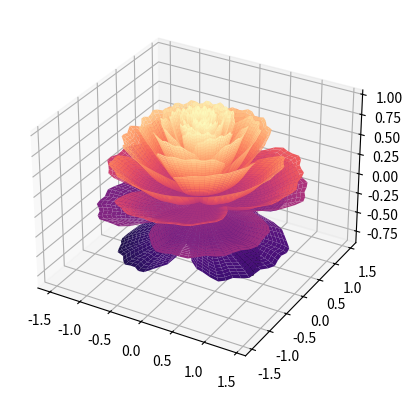

The matplotlib source for this figure:
"""
-*- coding: utf-8 -*-
@Time : 2022/2/13 下午 1:34
@Author : SunGuoqi
@Website : https://sunguoqi.com
@Github: https://github.com/Yobhel121
"""

import numpy as np
import matplotlib.pyplot as plt

fig = plt.figure()
ax = fig.add_subplot(projection = '3d')
[x, t] = np.meshgrid(
    np.array(range(25)) / 24.0,
    np.arange(0, 575.5, 0.5) / 575 * 30 * np.pi - 4 * np.pi)
p = (np.pi / 2) * np.exp(-t / (8 * np.pi))
change = np.sin(20 * t) / 50
u = 1 - (1 - np.mod(3.3 * t, 2 * np.pi) / np.pi)**4 / 2 + change
y = 2 * (x**2 - x)**2 * np.sin(p)
r = u * (x * np.sin(p) + y * np.cos(p)) * 1.5
h = u * (x * np.cos(p) - y * np.sin(p))
c = plt.get_cmap('magma')
surf = ax.plot_surface(r * np.cos(t),
                       r * np.sin(t),
                       h,
                       rstride=1,
                       cstride=1,
                       cmap=c,
                       linewidth=0,
                       antialiased=True)
plt.show()
